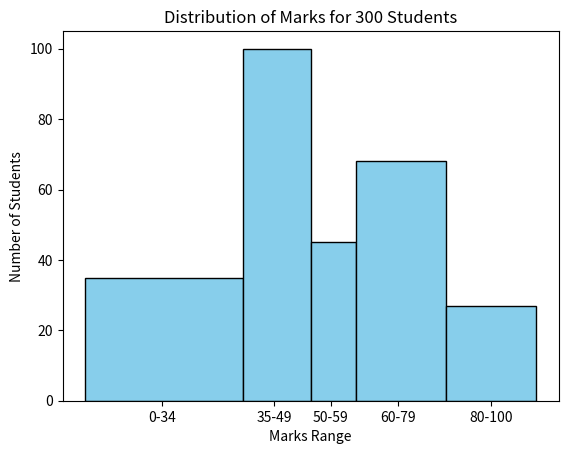

The matplotlib source for this figure:
import matplotlib.pyplot as myplt
#print(help(myplt.hist))

# Data
# Two lists are created: mymarks_ranges contains the ranges of marks, and 
# mynum_students contains the number of students falling within each range. 
mymarks_ranges = ["0-34", "35-49", "50-59", "60-79", "80-100"]
mynum_students = [35, 100, 45, 68, 27]

# Calculate the midpoints of each range for the x-axis labels
# The midpoints of each mark range are calculated and stored in the mymidpoints list. 
mymidpoints = [(0 + 34) / 2, (35 + 49) / 2, (50 + 59) / 2, (60 + 79) / 2, (80 + 100) / 2]

# Create a histogram
# The hist() function is called to create the histogram. It takes several arguments: 
# - mymidpoints: the values to be plotted on the x-axis. 
# - bins: the range of values for each bin/bar in the histogram. 
# - weights: the weights or frequencies of each value. 
# - edgecolor: the color of the edges of the bars in the histogram. 
# - color: the color of the bars in the histogram. 

myplt.hist(mymidpoints, bins=[0, 35, 50, 60, 80, 100], weights=mynum_students, edgecolor='black'
           , color='skyblue')

# Set axis labels and title
# The xlabel(), ylabel(), and title() functions are used to set the 
# labels and title of the plot. 

myplt.xlabel('Marks Range')
myplt.ylabel('Number of Students')
myplt.title('Distribution of Marks for 300 Students')

# Set x-axis labels
# The xticks() function is used to set the x-axis labels to the values in mymarks_ranges. 
myplt.xticks(mymidpoints, mymarks_ranges)

# Display the histogram
myplt.show()
